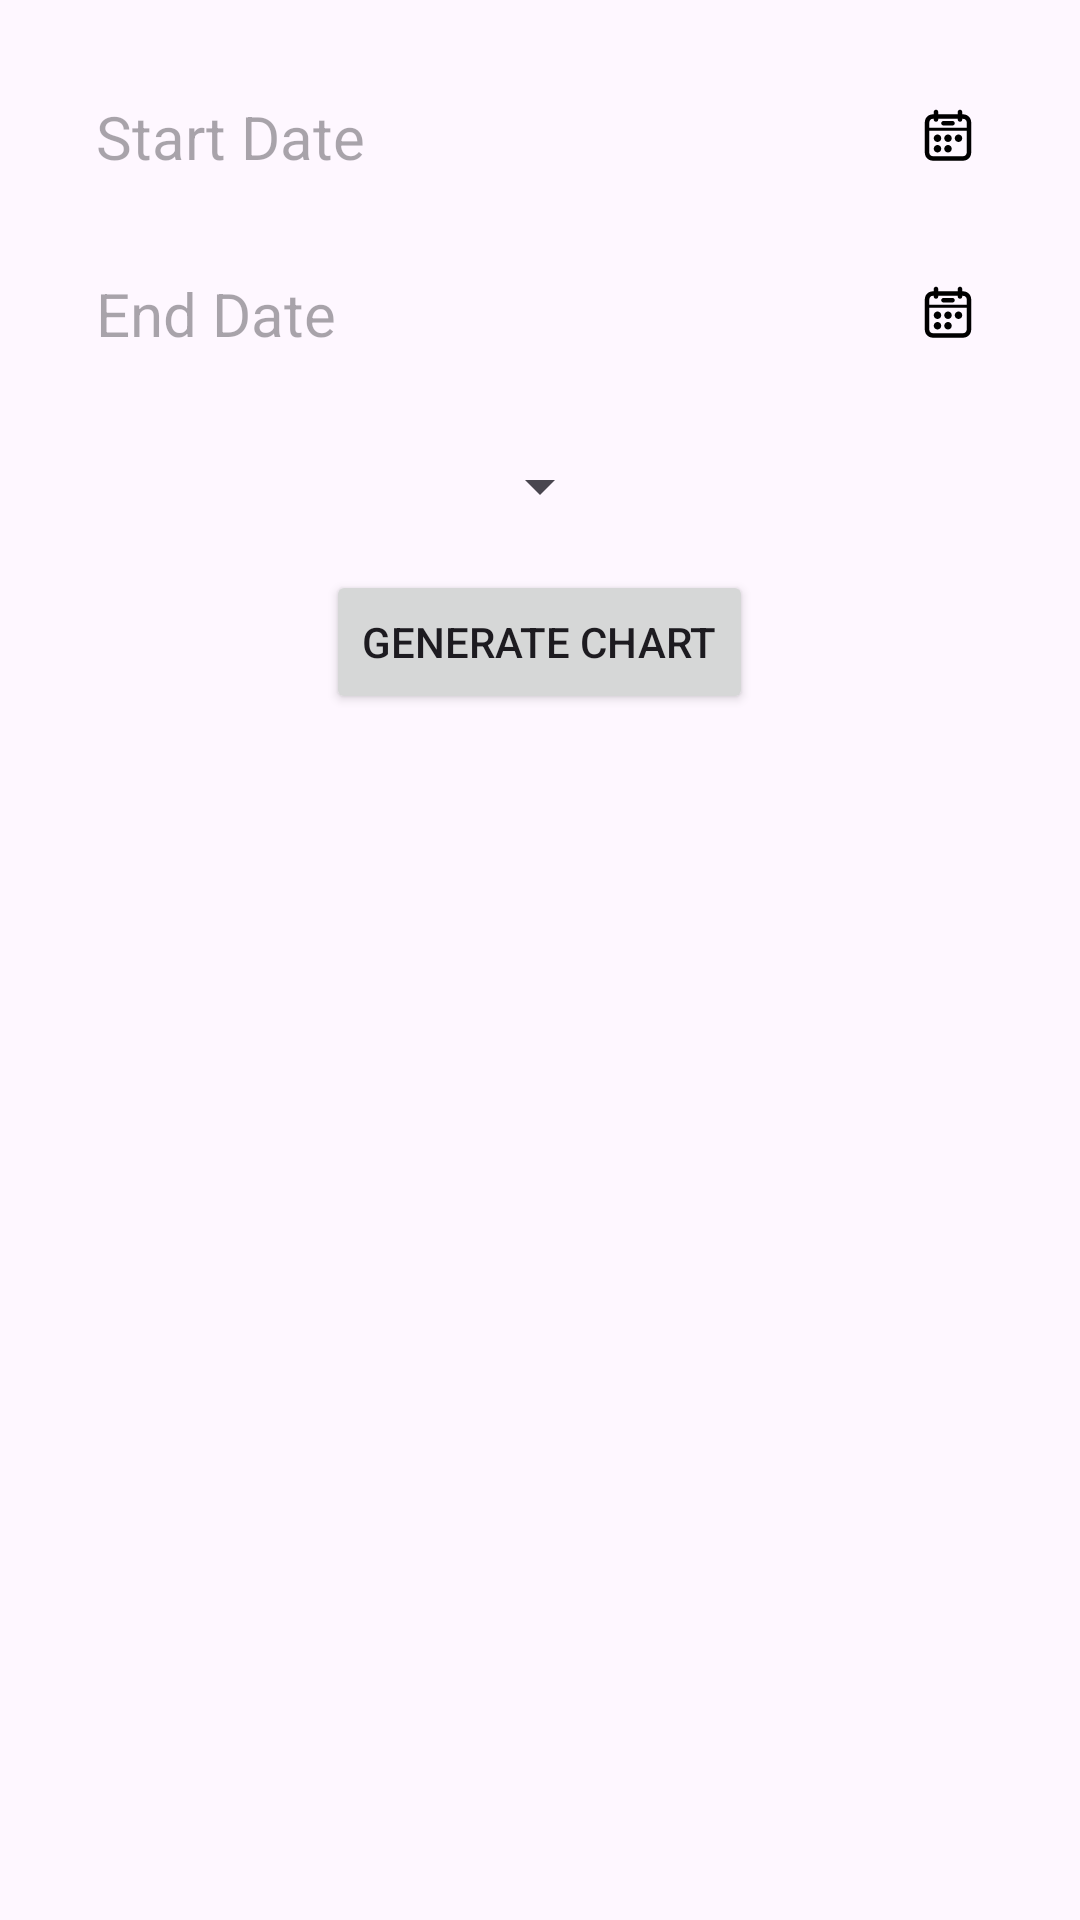

Produce the Android XML layout that renders to this screen, including the resource entries it uses.
<!-- AndroidManifest.xml: application theme Theme.TrackerInv -->
<!-- res/layout/fragment_inventory_health.xml -->
<?xml version="1.0" encoding="utf-8"?>
<FrameLayout xmlns:android="http://schemas.android.com/apk/res/android"
    xmlns:tools="http://schemas.android.com/tools"
    android:layout_width="match_parent"
    android:layout_height="match_parent"
    android:padding="16dp"
    tools:context=".ui.screen.report.generate.GenerateReportFragment">

    <ScrollView
        android:layout_width="match_parent"
        android:layout_height="match_parent">

        <LinearLayout
            android:layout_width="match_parent"
            android:layout_height="wrap_content"
            android:gravity="center"
            android:orientation="vertical">

            <TextView
                android:id="@+id/startDatePicker"
                android:layout_width="match_parent"
                android:layout_height="wrap_content"
                android:layout_margin="16dp"
                android:drawableEnd="@drawable/ic_datepicker"
                android:hint="Start Date"
                android:inputType="date"
                android:maxLines="1"
                android:textSize="20sp" />

            <TextView
                android:id="@+id/endDatePicker"
                android:layout_width="match_parent"
                android:layout_height="wrap_content"
                android:layout_margin="16dp"
                android:drawableEnd="@drawable/ic_datepicker"
                android:hint="End Date"
                android:inputType="date"
                android:maxLines="1"
                android:textSize="20sp" />

            <Spinner
                android:id="@+id/spinnerChartType"
                android:layout_width="wrap_content"
                android:layout_height="wrap_content"
                android:layout_margin="16dp"
                android:hint="Type of Chart"
                android:inputType="text"
                android:maxLines="1" />

            <Button
                android:id="@+id/generateChart"
                android:layout_width="wrap_content"
                android:layout_height="wrap_content"
                android:text="Generate Chart" />

            <com.github.mikephil.charting.charts.PieChart
                android:id="@+id/pieChart"
                android:layout_width="300dp"
                android:layout_height="300dp"
                android:visibility="gone" />

            <com.github.mikephil.charting.charts.BarChart
                android:id="@+id/barChart"
                android:layout_width="300dp"
                android:layout_height="300dp"
                android:visibility="gone" />

        </LinearLayout>
    </ScrollView>


</FrameLayout>
<!-- resources referenced by this layout -->
<resources>
  <!-- drawable ic_datepicker: vector/xml drawable (drawable, 3452 chars, omitted) -->
  <style name="Theme.TrackerInv" parent="Base.Theme.TrackerInv" />
  <style name="Base.Theme.TrackerInv" parent="Theme.Material3.Light.NoActionBar">
          <item name="android:statusBarColor">#000000</item>
  
          
          <item name="android:windowLightStatusBar">false</item>
      </style>
</resources>
